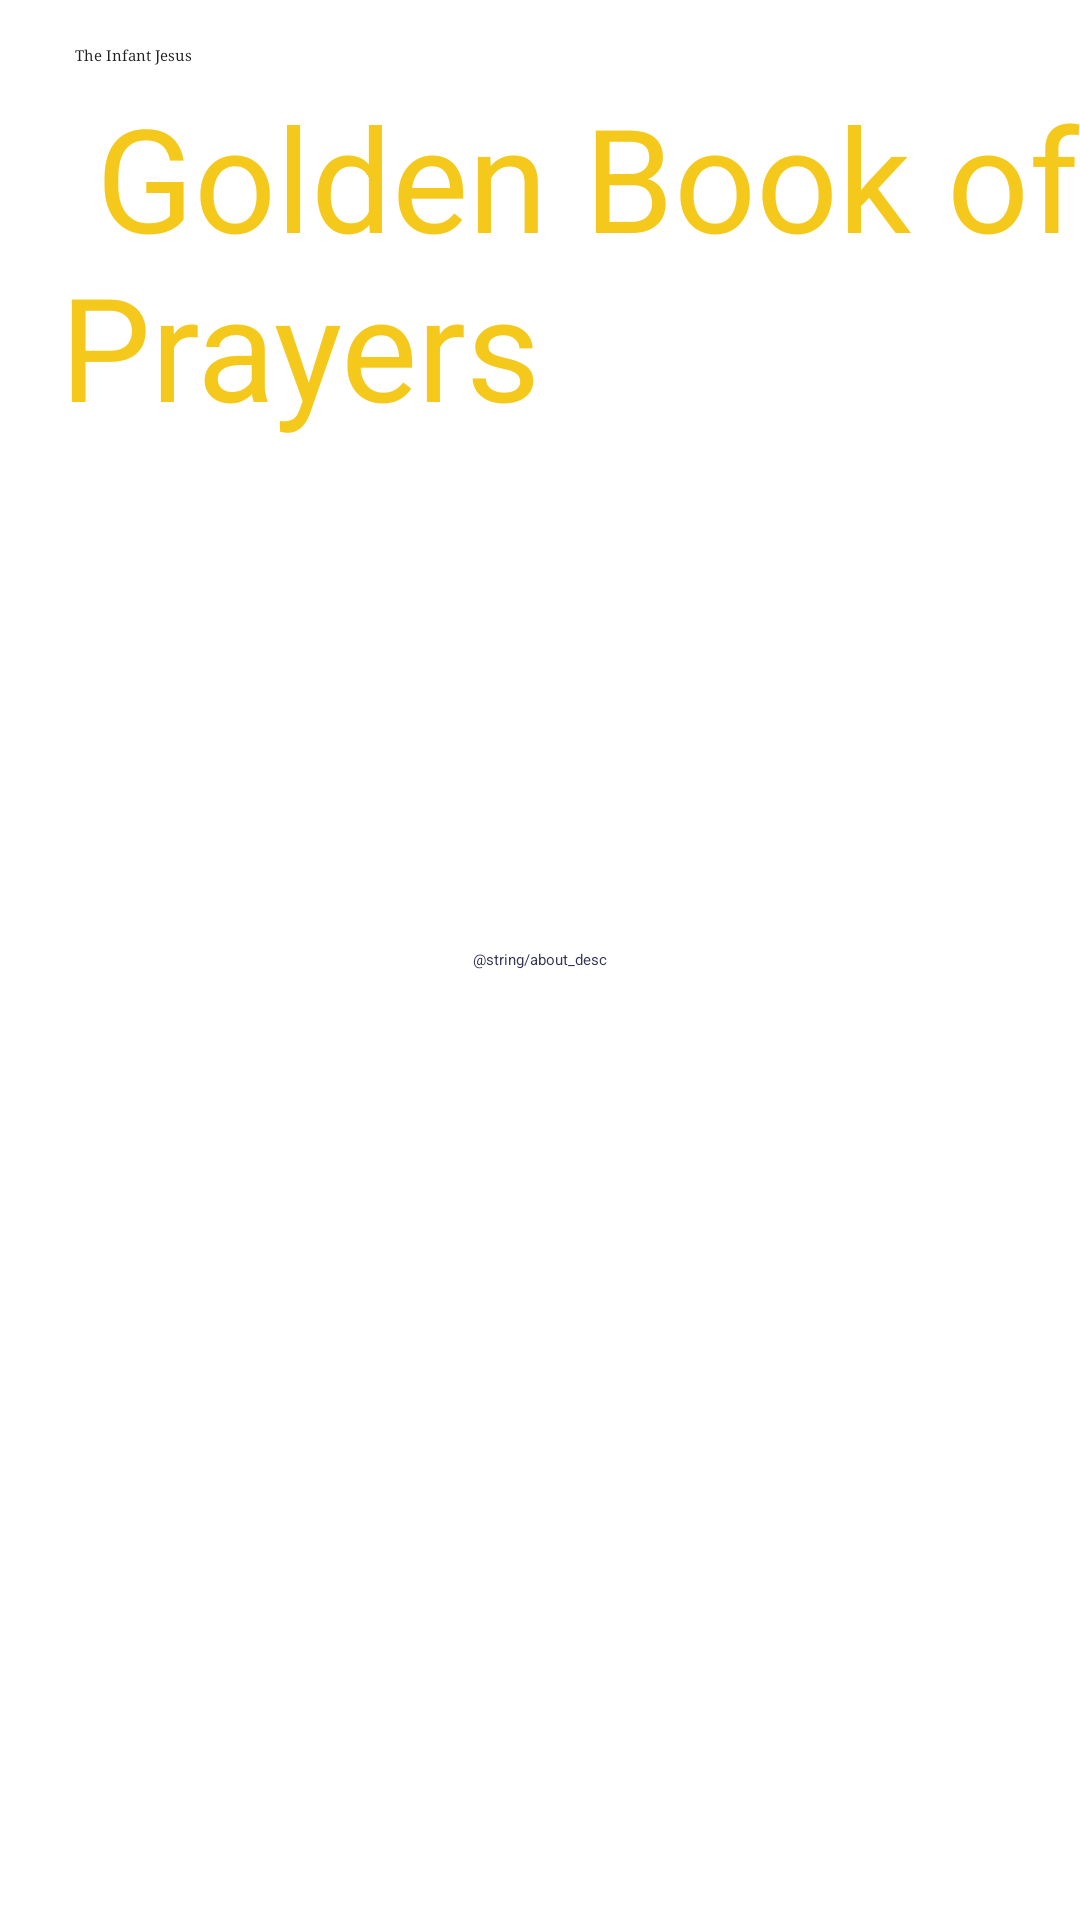

Layout XML and referenced resources for this Android screen:
<!-- AndroidManifest.xml: activity theme CustomTheme01 -->
<!-- res/layout/about.xml -->
<?xml version="1.0" encoding="utf-8"?>
<RelativeLayout xmlns:android="http://schemas.android.com/apk/res/android"
    android:layout_width="match_parent"
    android:layout_height="match_parent"
     >
    
    <LinearLayout
        android:layout_width="wrap_content"
	    android:layout_height="wrap_content"
	    android:orientation="vertical"
	    android:layout_centerHorizontal="true"
        >
    
		<LinearLayout
	        android:layout_width="match_parent"
		    android:layout_height="wrap_content"
		    android:orientation="horizontal"
	        >
	    
		    <TextView
		        android:id="@+id/tvTitleLine01"
		        android:layout_width="match_parent"
		        android:layout_height="wrap_content"
		        android:textColor="#222222"
		        android:layout_marginTop="15dp"
		        android:layout_marginLeft="25dp"
		        android:typeface="serif"
		        android:text="@string/home_title_line01" />
		    
	  	</LinearLayout>
		    
	    <LinearLayout
	        android:layout_width="match_parent"
		    android:layout_height="wrap_content"
		    android:orientation="horizontal"
	        >
		    
		    <TextView
		        android:id="@+id/tvTitleLine02"
		        android:layout_width="match_parent"
		        android:layout_height="wrap_content"
		        android:textColor="#f4c91c"
		        android:textSize="48sp"
		        android:layout_marginTop="5dp"
		        android:layout_marginLeft="20dp"
		        android:layout_marginBottom="25dp"
		        android:text="@string/home_title_line02" />
		
		</LinearLayout>
	
    </LinearLayout>
    
    
    
    <TextView
        android:layout_centerInParent="true"
        android:layout_width="wrap_content"
        android:layout_height="wrap_content"
        android:id="@+id/tvAboutDesc"
        android:text="@string/about_desc"
        android:textColor="#FF333355" />

</RelativeLayout>
<!-- resources referenced by this layout -->
<resources>
  <string name="home_title_line01">The Infant Jesus</string>
  <string name="home_title_line02">\u00A0Golden Book of Prayers</string>
</resources>
